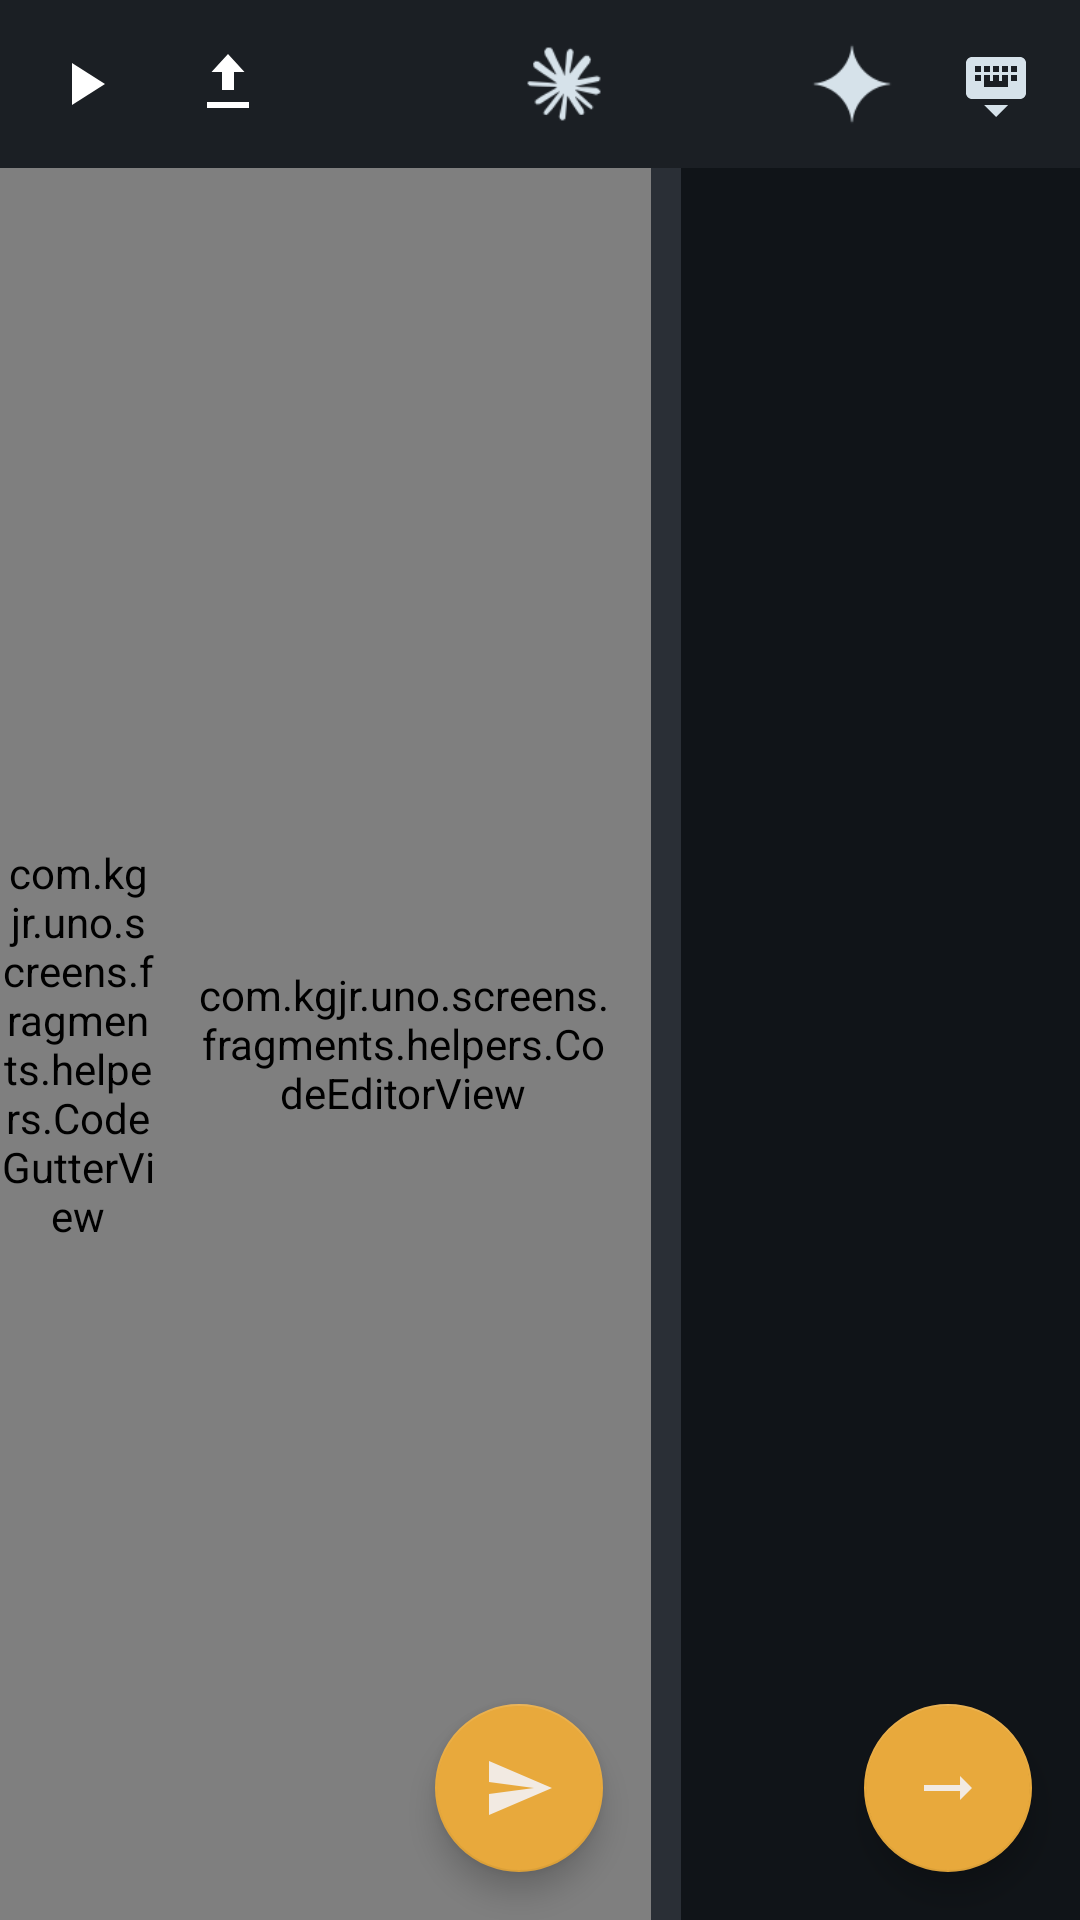

The Android layout XML behind this screen, and the referenced resources:
<!-- AndroidManifest.xml: application theme Theme.UNO -->
<!-- res/layout/fragment_code_mode.xml -->
<?xml version="1.0" encoding="utf-8"?>
<LinearLayout xmlns:android="http://schemas.android.com/apk/res/android"
    xmlns:app="http://schemas.android.com/apk/res-auto"
    xmlns:tools="http://schemas.android.com/tools"
    android:layout_width="match_parent"
    android:layout_height="match_parent"
    android:orientation="vertical"
    tools:context=".screens.fragments.CodeModeFragment">

    <LinearLayout
        android:layout_width="match_parent"
        android:layout_height="wrap_content"
        android:background="#FF1B1F24"
        android:gravity="center_vertical"
        android:orientation="horizontal"
        android:padding="8dp">

        <ImageButton
            android:id="@+id/toolbarCompileButton"
            android:layout_width="40dp"
            android:layout_height="40dp"
            android:background="?attr/selectableItemBackgroundBorderless"
            android:contentDescription="Compile"
            android:focusable="false"
            android:focusableInTouchMode="false"
            android:src="@drawable/ic_play" />

        <ImageButton
            android:id="@+id/toolbarUploadButton"
            android:layout_width="40dp"
            android:layout_height="40dp"
            android:layout_marginStart="8dp"
            android:background="?attr/selectableItemBackgroundBorderless"
            android:contentDescription="Upload"
            android:focusable="false"
            android:focusableInTouchMode="false"
            android:src="@drawable/ic_upload" />

        <View
            android:layout_width="0dp"
            android:layout_height="1dp"
            android:layout_weight="1" />

        <ImageView
            android:id="@+id/aiSiteButton1"
            android:layout_width="40dp"
            android:layout_height="40dp"
            android:background="?attr/selectableItemBackgroundBorderless"
            android:clickable="true"
            android:contentDescription="Claude"
            android:focusable="false"
            android:padding="6dp"
            android:scaleType="fitCenter"
            android:src="@drawable/ic_claud"
            app:tint="#FFD6E2EA" />

        <ImageView
            android:id="@+id/aiSiteButton2"
            android:layout_width="40dp"
            android:layout_height="40dp"
            android:layout_marginStart="8dp"
            android:background="?attr/selectableItemBackgroundBorderless"
            android:clickable="true"
            android:contentDescription="ChatGPT"
            android:focusable="false"
            android:padding="6dp"
            android:scaleType="fitCenter"
            android:src="@drawable/ic_gpt"
            app:tint="#FFD6E2EA" />

        <ImageView
            android:id="@+id/aiSiteButton3"
            android:layout_width="40dp"
            android:layout_height="40dp"
            android:layout_marginStart="8dp"
            android:background="?attr/selectableItemBackgroundBorderless"
            android:clickable="true"
            android:contentDescription="Gemini"
            android:focusable="false"
            android:padding="6dp"
            android:scaleType="fitCenter"
            android:src="@drawable/ic_gemini"
            app:tint="#FFD6E2EA" />

        <ImageButton
            android:id="@+id/keyboardDoneButton"
            android:layout_width="40dp"
            android:layout_height="40dp"
            android:layout_marginStart="8dp"
            android:background="?attr/selectableItemBackgroundBorderless"
            android:contentDescription="Hide keyboard"
            android:focusable="false"
            android:focusableInTouchMode="false"
            android:src="@drawable/ic_keyboard_hide"
            app:tint="#FFD6E2EA" />
    </LinearLayout>

    <ProgressBar
        android:id="@+id/uploadProgress"
        style="?android:attr/progressBarStyleHorizontal"
        android:layout_width="match_parent"
        android:layout_height="wrap_content"
        android:max="100"
        android:visibility="gone" />

    <LinearLayout
        android:id="@+id/contentRow"
        android:layout_width="match_parent"
        android:layout_height="0dp"
        android:layout_weight="1"
        android:orientation="horizontal">

        <FrameLayout
            android:id="@+id/editorFrame"
            android:layout_width="0dp"
            android:layout_height="match_parent"
            android:layout_weight="62">

            <LinearLayout
                android:layout_width="match_parent"
                android:layout_height="match_parent"
                android:orientation="horizontal">

                <com.kgjr.uno.screens.fragments.helpers.CodeGutterView
                    android:id="@+id/codeGutter"
                    android:layout_width="52dp"
                    android:layout_height="match_parent" />

                <com.kgjr.uno.screens.fragments.helpers.CodeEditorView
                    android:id="@+id/sketchEditor"
                    android:layout_width="0dp"
                    android:layout_height="match_parent"
                    android:layout_weight="1"
                    android:background="#FF101418"
                    android:fontFamily="monospace"
                    android:gravity="top|start"
                    android:hint="Write your sketch here"
                    android:importantForAutofill="no"
                    android:inputType="textMultiLine|textNoSuggestions"
                    android:padding="12dp"
                    android:scrollHorizontally="false"
                    android:textColor="#FFD6E2EA"
                    android:textSize="13sp" />
            </LinearLayout>

            <com.google.android.material.floatingactionbutton.FloatingActionButton
                style="@style/Widget.UNO.Fab.Mini"
                android:id="@+id/transferButton"
                android:layout_gravity="bottom|end"
                android:contentDescription="Send code to AI"
                android:src="@drawable/ic_transfer" />
        </FrameLayout>

        <View
            android:id="@+id/divider"
            android:layout_width="10dp"
            android:layout_height="match_parent"
            android:background="#FF2A2F36"
            android:clickable="true"
            android:focusable="false" />

        <FrameLayout
            android:id="@+id/outputFrame"
            android:layout_width="0dp"
            android:layout_height="match_parent"
            android:layout_weight="38">

            <ScrollView
                android:id="@+id/outputPanel"
                android:layout_width="match_parent"
                android:layout_height="match_parent"
                android:background="#FF101418">

                <TextView
                    android:id="@+id/buildLog"
                    android:layout_width="match_parent"
                    android:layout_height="wrap_content"
                    android:fontFamily="monospace"
                    android:padding="12dp"
                    android:textColor="#FFD6E2EA"
                    android:textIsSelectable="true"
                    android:textSize="12sp" />
            </ScrollView>

            <com.google.android.material.floatingactionbutton.FloatingActionButton
                style="@style/Widget.UNO.Fab"
                android:id="@+id/nextScreenButton"
                android:layout_gravity="bottom|end"
                android:contentDescription="Open visual code builder"
                android:src="@drawable/ic_arrow_forward" />
        </FrameLayout>
    </LinearLayout>
</LinearLayout>
<!-- resources referenced by this layout -->
<resources>
  <!-- drawable ic_arrow_forward (drawable) -->
  <?xml version="1.0" encoding="utf-8"?>
  <vector xmlns:android="http://schemas.android.com/apk/res/android"
      android:width="24dp"
      android:height="24dp"
      android:viewportWidth="24"
      android:viewportHeight="24">
      <path
          android:fillColor="#FFFFFFFF"
          android:pathData="M16.01,11L4,11L4,13L16.01,13L16.01,16L20,12L16.01,8Z" />
  </vector>
  <!-- drawable ic_keyboard_hide (drawable) -->
  <vector xmlns:android="http://schemas.android.com/apk/res/android"
      android:width="24dp"
      android:height="24dp"
      android:viewportWidth="24"
      android:viewportHeight="24">
      <path
          android:fillColor="@android:color/white"
          android:pathData="M20,3H4C2.9,3 2,3.9 2,5v10c0,1.1 0.9,2 2,2h16c1.1,0 2,-0.9 2,-2V5C22,3.9 21.1,3 20,3zM11,6h2v2h-2V6zM11,9h2v2h-2V9zM8,6h2v2H8V6zM8,9h2v2H8V9zM7,11H5V9h2V11zM7,8H5V6h2V8zM16,13H8v-2h8V13zM16,11h-2V9h2V11zM16,8h-2V6h2V8zM19,11h-2V9h2V11zM19,8h-2V6h2V8zM12,23l4,-4H8L12,23z" />
  </vector>
  <!-- drawable ic_play (drawable) -->
  <vector xmlns:android="http://schemas.android.com/apk/res/android"
      android:width="24dp"
      android:height="24dp"
      android:viewportWidth="24"
      android:viewportHeight="24"
      android:tint="@android:color/white">
      <path android:fillColor="#FFFFFFFF" android:pathData="M8,5v14l11,-7z" />
  </vector>
  <!-- drawable ic_transfer (drawable) -->
  <vector xmlns:android="http://schemas.android.com/apk/res/android"
      android:width="24dp"
      android:height="24dp"
      android:viewportWidth="24"
      android:viewportHeight="24"
      android:tint="@android:color/white">
      <path android:fillColor="#FFFFFFFF" android:pathData="M2.01,21L23,12 2.01,3 2,10l15,2 -15,2z" />
  </vector>
  <!-- drawable ic_upload (drawable) -->
  <vector xmlns:android="http://schemas.android.com/apk/res/android"
      android:width="24dp"
      android:height="24dp"
      android:viewportWidth="24"
      android:viewportHeight="24"
      android:tint="@android:color/white">
      <path android:fillColor="#FFFFFFFF" android:pathData="M5,20h14v-2L5,18z M12,2 L6.5,8 L10,8 L10,14 L14,14 L14,8 L17.5,8 Z" />
  </vector>
  <style name="Widget.UNO.Fab" parent="Widget.MaterialComponents.FloatingActionButton">
          <item name="android:layout_width">@dimen/fab_size</item>
          <item name="android:layout_height">@dimen/fab_size</item>
          <item name="android:layout_margin">@dimen/spacing_medium</item>
          <item name="android:focusable">false</item>
          <item name="backgroundTint">@color/accent_yellow</item>
          <item name="tint">@color/text_primary_dark</item>
          <item name="shapeAppearanceOverlay">@style/ShapeAppearanceOverlay.Fab.Circle</item>
          <item name="elevation">@dimen/elevation_fab</item>
          <item name="fabSize">normal</item>
      </style>
  <style name="Widget.UNO.Fab.Mini" parent="Widget.UNO.Fab">
          <item name="android:layout_width">wrap_content</item>
          <item name="android:layout_height">wrap_content</item>
          <item name="fabSize">mini</item>
      </style>
  <style name="Theme.UNO" parent="Base.Theme.UNO" />
  <dimen name="fab_size">56dp</dimen>
  <dimen name="spacing_medium">16dp</dimen>
  <color name="accent_yellow">#E8A93C</color>
  <color name="text_primary_dark">#F2EAE2</color>
  <style name="ShapeAppearanceOverlay.Fab.Circle" parent="">
          <item name="cornerFamily">rounded</item>
          <item name="cornerSize">50%</item>
      </style>
  <dimen name="elevation_fab">6dp</dimen>
  <color name="accent_red">#D9583F</color>
  <color name="surface_light">#FFFFFF</color>
  <color name="text_primary_light">#2B2320</color>
  <color name="accent_green">#6B9E7A</color>
  <color name="background_dark">#171310</color>
  <color name="surface_dark">#221D19</color>
  <color name="color_error">#C4523B</color>
</resources>
